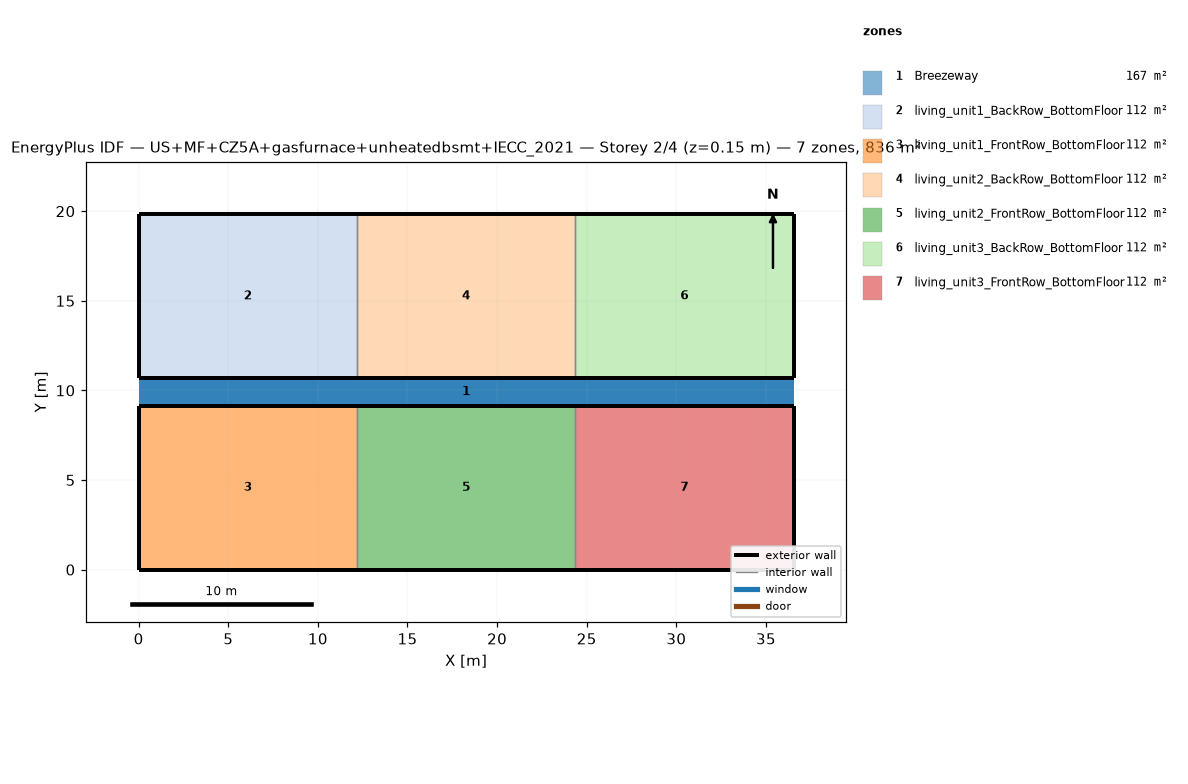
=== STOREY PLAN SPEC (per zone: floor XY polygon, exterior-wall plan segments, windows/doors) ===
zone 1: Breezeway  (167.0 m²)
  floor: (36.54, 9.16) (0.00, 9.16) (0.00, 10.68) (36.54, 10.68)
  floor: (36.54, 9.16) (0.00, 9.16) (0.00, 10.68) (36.54, 10.68)
  floor: (36.54, 9.16) (0.00, 9.16) (0.00, 10.68) (36.54, 10.68)
zone 2: living_unit1_BackRow_BottomFloor  (111.5 m²)
  floor: (12.18, 10.68) (0.00, 10.68) (0.00, 19.84) (12.18, 19.84)
  exterior wall: (0.00, 10.68) – (12.18, 10.68)  [12.2 m]
  exterior wall: (12.18, 19.84) – (0.00, 19.84)  [12.2 m]
  exterior wall: (0.00, 19.84) – (0.00, 10.68)  [9.2 m]
  interior walls: 1
zone 3: living_unit1_FrontRow_BottomFloor  (111.5 m²)
  floor: (12.18, 0.00) (0.00, 0.00) (0.00, 9.16) (12.18, 9.16)
  exterior wall: (0.00, 0.00) – (12.18, 0.00)  [12.2 m]
  exterior wall: (12.18, 9.16) – (0.00, 9.16)  [12.2 m]
  exterior wall: (0.00, 9.16) – (0.00, 0.00)  [9.2 m]
  interior walls: 1
zone 4: living_unit2_BackRow_BottomFloor  (111.5 m²)
  floor: (24.36, 10.68) (12.18, 10.68) (12.18, 19.84) (24.36, 19.84)
  exterior wall: (12.18, 10.68) – (24.36, 10.68)  [12.2 m]
  exterior wall: (24.36, 19.84) – (12.18, 19.84)  [12.2 m]
  interior walls: 2
zone 5: living_unit2_FrontRow_BottomFloor  (111.5 m²)
  floor: (24.36, 0.00) (12.18, 0.00) (12.18, 9.16) (24.36, 9.16)
  exterior wall: (12.18, 0.00) – (24.36, 0.00)  [12.2 m]
  exterior wall: (24.36, 9.16) – (12.18, 9.16)  [12.2 m]
  interior walls: 2
zone 6: living_unit3_BackRow_BottomFloor  (111.5 m²)
  floor: (36.54, 10.68) (24.36, 10.68) (24.36, 19.84) (36.54, 19.84)
  exterior wall: (24.36, 10.68) – (36.54, 10.68)  [12.2 m]
  exterior wall: (36.54, 10.68) – (36.54, 19.84)  [9.2 m]
  exterior wall: (36.54, 19.84) – (24.36, 19.84)  [12.2 m]
  interior walls: 1
zone 7: living_unit3_FrontRow_BottomFloor  (111.5 m²)
  floor: (36.54, 0.00) (24.36, 0.00) (24.36, 9.16) (36.54, 9.16)
  exterior wall: (24.36, 0.00) – (36.54, 0.00)  [12.2 m]
  exterior wall: (36.54, 0.00) – (36.54, 9.16)  [9.2 m]
  exterior wall: (36.54, 9.16) – (24.36, 9.16)  [12.2 m]
  interior walls: 1

=== DERIVED (storey summary) ===
Building: US+MF+CZ5A+gasfurnace+unheatedbsmt+IECC_2021
Storey: 2 of 4  (floor level z = 0.15 m)
Storey gross floor area: 836.2 m²
Zones on this storey: 7
  - Breezeway: floor 167.0 m²
  - living_unit1_BackRow_BottomFloor: floor 111.5 m²; exterior wall 33.5 m (86.9 m²); WWR 0.0%
  - living_unit1_FrontRow_BottomFloor: floor 111.5 m²; exterior wall 33.5 m (86.9 m²); WWR 0.0%
  - living_unit2_BackRow_BottomFloor: floor 111.5 m²; exterior wall 24.4 m (63.1 m²); WWR 0.0%
  - living_unit2_FrontRow_BottomFloor: floor 111.5 m²; exterior wall 24.4 m (63.1 m²); WWR 0.0%
  - living_unit3_BackRow_BottomFloor: floor 111.5 m²; exterior wall 33.5 m (86.9 m²); WWR 0.0%
  - living_unit3_FrontRow_BottomFloor: floor 111.5 m²; exterior wall 33.5 m (86.9 m²); WWR 0.0%
Zone adjacency (shared interzone walls):
  - living_unit1_BackRow_BottomFloor ↔ living_unit2_BackRow_BottomFloor
  - living_unit1_FrontRow_BottomFloor ↔ living_unit2_FrontRow_BottomFloor
  - living_unit2_BackRow_BottomFloor ↔ living_unit3_BackRow_BottomFloor
  - living_unit2_FrontRow_BottomFloor ↔ living_unit3_FrontRow_BottomFloor